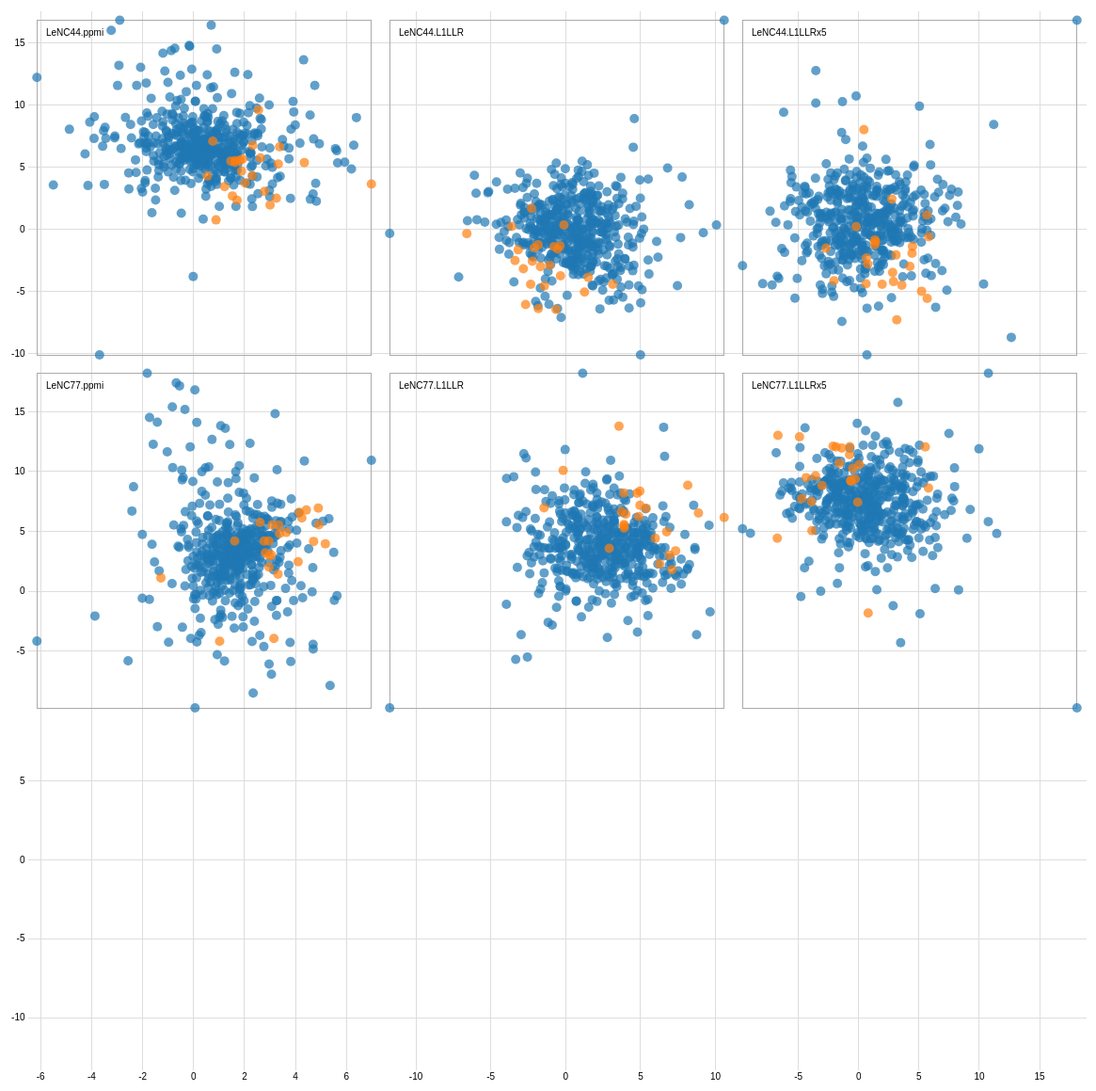
D3 v3 page, settled after 480 driven frames (8 s of simulated time); the page loaded 1 data file(s).



var width = 2420,
    size = 375,
    padding = 19.5;

var x = d3.scale.linear()
    .range([padding / 2, size - padding / 2]);

var y = d3.scale.linear()
    .range([size - padding / 2, padding / 2]);

var xAxis = d3.svg.axis()
    .scale(x)
    .orient("bottom")
    .ticks(5);

var yAxis = d3.svg.axis()
    .scale(y)
    .orient("left")
    .ticks(5);

var color = d3.scale.category10();

// add the tooltip area to the webpage
var tooltip = d3.select("body").append("div")
    .attr("class", "tooltip")
    .style("opacity", 0);

d3.tsv("match.tsv", function(error, data) {
  var domainBySolution = {},
      rownames = d3.keys(data[0]).filter(function(d) { return d.indexOf("LeNC") == 0; }),
      xnames = rownames.filter(function (d) { return d[d.length-1] == "x" }),
      solutions = []
      xnames.forEach(function(xname) {
	         //solutions.push(xname.substring(0, xname.length-2));
           //solutions.reverse();
           solutions = ["LeNC44.L1LLRx5", "LeNC44.L1LLR", "LeNC44.ppmi", "LeNC77.L1LLRx5", "LeNC77.L1LLR", "LeNC77.ppmi"]
      }),
//      n = solutions.length;
// Define the size of the matrix
      n = 3;

      solutions.forEach(function(solution) {
         domainBySolution[solution+".x"] = d3.extent(data, function(d) { return +d[solution+".x"]; });
         domainBySolution[solution+".y"] = d3.extent(data, function(d) { return +d[solution+".y"]; });
      });

      xAxis.tickSize(size * n);
      yAxis.tickSize(-size * n);

      var brush = d3.svg.brush()
          .x(x)
          .y(y)
          .on("brushstart", brushstart)
          .on("brush", brushmove)
          .on("brushend", brushend);

      var svg = d3.select("body").append("svg")
	     .attr("width", size * n + padding)
	     .attr("height", size * n + padding)
	     .append("g")
	     .attr("transform", "translate(" + padding + "," + padding / 2 + ")");

      svg.selectAll(".x.axis")
	.data(solutions)
	.enter().append("g")
	.attr("class", "x axis")
	.attr("transform", function(d, i) { return "translate(" + (n - i - 1) * size + ",0)"; })
	.each(function(d) { x.domain(domainBySolution[d+".x"]); d3.select(this).call(xAxis); });

      svg.selectAll(".y.axis")
	.data(solutions)
	.enter().append("g")
	.attr("class", "y axis")
	.attr("transform", function(d, i) { return "translate(0," + i * size + ")"; })
	.each(function(d) { y.domain(domainBySolution[d+".y"]); d3.select(this).call(yAxis); });


  var cell = svg.selectAll(".cell")
      .data(combine(solutions))
      .enter().append("g")
      .attr("class", "cell")
      .attr("transform", function(d) { return "translate(" + (n - +d.i - 1) * size + "," + +d.j * size + ")"; })
      .each(plot);

// Titles for all plots.
  cell.append("text")
    .attr("x", padding)
    .attr("y", padding)
    .attr("dy", ".71em")
    .text(function(d) { if (d.x.substring(0, d.x.length-2) != "undefined") { return d.x.substring(0, d.x.length-2); }});

    function clearBrush(){
      d3.selectAll(".brush").remove();
    }

    var brushEnab = false;
    d3.select("#brush-enab").on("change", function() {
              brushEnab = this.checked;
              if (brushEnab) {
                cell.call(brush);
              } else {
                location.reload();
              }
            });

  function plot(p) {
    var cell = d3.select(this);
    try {
    x.domain(domainBySolution[p.x]);
    y.domain(domainBySolution[p.y]);

    cell.append("rect")
        .attr("class", "frame")
        .attr("x", padding / 2)
        .attr("y", padding / 2)
        .attr("width", size - padding)
        .attr("height", size - padding);

    cell.selectAll("circle")
        .data(data)
	      .enter().append("circle")
        .attr("cx", function(d) { return x(d[p.x]); })
        .attr("cy", function(d) { return y(d[p.y]); })
        .attr("r", 5)
        .style("fill", function(d) { return color(d.label); })
        .attr("pointer-events", "all")
        .on("click", function(d) {
        tooltip.transition()
        .duration(200)
        .style("opacity", .9);
        tooltip.html(d.text)
        .style("right", "20px")
        .style("top", "100px");
      });
      } catch (e) {
        console.log("combinations missing")
      }
  }

  var brushCell;

  // Clear the previously-active brush, if any.
  function brushstart(p) {
    if (brushCell !== this) {
      try {
      d3.select(brushCell).call(brush.clear());
      x.domain(domainBySolution[p.x]);
      y.domain(domainBySolution[p.y]);
      brushCell = this;
    } catch (e) {
      console.log("combinations missing")
    }
    }
  }

  // Highlight the selected circles.
  function brushmove(p) {
    var e = brush.extent();
    svg.selectAll("circle").classed("hidden", function(d) {
      return e[0][0] > d[p.x] || d[p.x] > e[1][0]
          || e[0][1] > d[p.y] || d[p.y] > e[1][1];
    });
  }

  // If the brush is empty, select all circles.
  function brushend() {
    if (brush.empty()) svg.selectAll(".hidden").classed("hidden", false);
  }

////
////  function cross(a, b) {
////    var c = [], n = a.length, m = b.length, i, j;
////    for (i = -1; ++i < n;) for (j = -1; ++j < m;) c.push({x: a[i], i: i, y: b[j], j: j});
////    return c;
////  }
////

  function combine(s) {
    var c = [], n = s.length, i, j, k = 0;
    for (j = -1; ++j < n%4;) for (i = -1; ++i < 3;) if (k < n) c.push({x: s[k]+".x", i: i, y: s[k]+".y", j: j}), ++k;
      return c;
    }

  d3.select(self.frameElement).style("height", size * n + padding + 20 + "px");
 });



### data: match.tsv
token	label	LeNC44.L1LLRx5.x	LeNC44.L1LLRx5.y	LeNC77.L1LLR.x	LeNC77.L1LLR.y	LeNC44.L1LLR.x	LeNC44.L1LLR.y	LeNC77.L1LLRx5.x	LeNC77.L1LLRx5.y	LeNC44.ppmi.x	LeNC44.ppmi.y	LeNC77.ppmi.x	LeNC77.ppmi.y	text	LeNC44.L1LLRx5.maxW	LeNC77.L1LLR.maxW	LeNC44.L1LLR.maxW	LeNC77.L1LLRx5.maxW	LeNC44.ppmi.maxW	LeNC77.ppmi.maxW
match/noun/BL_19990126_01/30218	a	-3.59	4.113	-2.407	-0.336	1.202	4.72	2.261	-1.328	-0.4602	1.325	-0.1968	-0.5873	Tijdens de <font color="red">match</font…	10.74	9.17	9.13	10.78	2.16	1.87
match/noun/parool19990726/959	a	-0.9368	-2.857	0.2402	2.46	-2.632	0.7942	1.449	1.98	-0.3632	2.872	-1.361	1.01	Game , set en <font color="red">match</f…	10.07	7.4	8.46	9.0	2.36	2.18
match/noun/parool19990503/20554	a	5.207	-0.2915	3.672	-0.2	1.765	-3.919	-1.917	1.231	0.9489	-0.6184	1.176	0.9819	Er werd geen man of the <font color="red…	6.63	5.18	5.03	6.79	0.87	0.97
match/noun/parool19990224/51117	a	2.259	5.627	0.5768	-1.96	5.205	0.7617	-0.2589	-1.401	-0.3635	1.928	-0.3794	0.6725	Wil je zondag als winnaar worden gehuldi…	9.78	8.38	8.17	9.99	2.36	2.18
match/noun/parool19990201/13170	a	7.148	1.694	4.189	-0.2602	3.194	-5.161	-2.594	1.324	1.219	-1.159	1.254	1.47	In de persconferentie die hij daags voor…	8.29	7.48	6.68	9.09	0.88	1.86
match/noun/nrc20040527/64333	a	0.5296	-2.841	0.787	2.943	-2.303	-0.5293	0.06174	-0.9419	2.218	-1.937	3.133	-0.5996	De keurig gekapte en geklede trainer zat…	10.07	7.4	8.46	9.0	1.37	1.32
match/noun/nrc20040416/54330	a	-5.303	-0.6863	-3.371	1.801	-2.623	4.595	3.983	0.6557	1.823	2.546	-0.8948	-1.043	Hij scoorde 270 van de 600 runs en werd …	10.07	7.4	8.46	9.0	1.32	1.05
match/noun/nrc20031110/39278	a	-2.683	1.371	-1.333	2.022	-0.4877	3.425	2.18	-0.134	0.5728	2.309	-0.05522	-1.279	Voor de <font color="red">match</font> t…	10.74	9.17	9.13	10.78	2.16	1.87
match/noun/nrc20030804/23621	a	2.967	1.708	1.71	-0.2009	2.206	-1.32	-0.3979	1.399	0.2625	-0.7324	0.9104	1.043	Net als vrijdag werd Van der Vaart nader…	10.07	7.6	8.46	9.2	1.18	1.33
match/noun/nrc20030722/24989	a	-2.367	-0.2682	-1.018	1.382	-0.59	2.324	1.963	1.051	-1.388	-1.472	0.2315	1.908	De <font color="red">match</font> begint…	10.52	9.15	8.92	10.76	2.52	2.32
match/noun/nrc20030721/33949	a	5.571	-3.536	2.105	-3.863	-1.374	-4.85	-1.882	-2.01	2.314	-1.421	2.316	1.294	Op nog een serie <font color="red">match…	7.6	6.4	5.99	8.01	0.54	0.5
match/noun/nrc20030610/36474	a	2.784	-0.103	1.92	0.5718	0.7796	-1.704	-0.6944	0.9249	1.679	-0.04607	1.319	0.5293	Ik moet toegeven dat ik tijdens die <fon…	10.07	7.48	8.46	9.09	1.42	1.07
match/noun/parool19990920/37110	a	2.306	3.232	1.119	-1.616	3.339	0.0844	-0.342	-0.6941	-0.5795	-0.2188	0.2929	0.3959	Ik heb tegen Samb een <font color="red">…	10.74	9.17	9.13	10.78	2.52	2.32
match/noun/nrc20030430/35998	a	0.9296	-0.432	1.005	1.022	-0.1282	-0.561	0.3493	0.9696	1.091	0.1698	0.4898	1.465	Ik had de hele <font color="red">match</…	10.07	7.48	8.46	9.09	0.76	2.0
match/noun/nrc20020604/45593	a	0.1454	-3.912	1.159	2.916	-2.808	-0.571	0.7302	2.895	5.654	-0.5773	3.17	-2.127	<font color="red">Match</font> of the Da…	10.07	7.4	8.46	9.0	1.43	1.47
match/noun/nrc20010927/31294	a	12.65	-8.69	-0.5071	8.926	-11.74	0.3986	5.476	5.942	6.39	2.289	1.104	-3.304	<font color="red">Match</font> of the Da…	5.05	3.92	3.46	5.51	1.61	1.44
match/noun/nrc20010901/109897	a	0.993	-0.1775	1.209	0.9857	0.1238	-0.3074	0.2834	1.3	0.8941	-1.576	2.052	1.278	Jongetjes zitten op een heuveltje toe te…	10.07	9.05	8.46	10.66	1.47	1.73
match/noun/nrc20010412/39208	a	0.7365	0.5596	0.3009	0.5627	0.6033	0.221	0.6533	0.3646	0.4081	0.5838	0.252	0.1509	De scheidsrechter floot gewoon voor het …	10.07	7.4	8.46	9.0	3.02	2.92
match/noun/nrc20010120/97227	a	-0.8256	-2.44	0.6093	-1.363	-1.38	1.373	-0.00101	1.785	-3.532	1.445	-1.29	1.181	Game , set en <font color="red">match</f…	10.07	7.4	8.46	9.0	2.1	1.97
match/noun/nrc20010119/11629	a	-5.873	0.3604	-2.771	1.754	-1.936	4.587	3.395	0.8273	0.556	2.547	-0.8619	-0.6616	Het vertelt van uppercuts , gesprongen w…	10.07	7.4	8.46	9.0	1.87	1.82
match/noun/nrc20001228/55662	a	-5.103	-3.949	-2.154	-3.379	-5.396	1.347	1.766	4.706	-2.896	8.45	-2.54	5.254	De <font color="red">match</font> tussen…	10.07	7.4	8.46	9.0	3.09	2.98
match/noun/nrc20001021/39708	a	0.5145	-3.563	0.1739	-2.342	-2.822	-0.3529	0.845	3.281	-0.1716	6.851	-1.428	4.917	De <font color="red">match</font> tussen…	10.07	7.4	8.46	9.0	3.09	2.98
match/noun/nrc20001010/45714	a	-1.548	2.709	0.5382	0.6701	1.284	3.377	0.1626	0.1386	0.5107	2.316	0.4161	-0.5613	Natuurlijk is het waar dat de <font colo…	10.74	9.17	9.13	10.78	2.16	1.87
match/noun/nrc20000308/28493	a	4.344	-0.5971	2.901	0.3301	0.8345	-3.036	-1.468	1.103	1.708	-1.04	1.789	0.6962	" Ik slaagde er maar niet in om met mijn…	8.29	6.5	6.68	8.11	1.71	1.61
match/noun/nrc20000308/28470	a	0.3916	5.391	-0.2186	-2.624	4.286	2.483	2.586	1.358	-2.472	1.848	-0.9452	-0.7874	In januari verloor hij in Boedapest een …	10.74	9.17	9.13	10.78	3.14	2.66
match/noun/nrc20021004/26248	a	-1.907	1.41	-0.2653	0.7023	0.6938	3.268	0.6468	-0.1798	2.095	1.785	0.5871	-0.9712	Nadat hij Kasparov in 2000 onttroonde al…	10.74	9.17	9.13	10.78	2.16	1.87
match/noun/parool20000115/44335	a	-1.143	-0.9703	-0.248	1.699	-0.9621	0.9627	1.468	0.9231	1.603	0.7392	1.098	-0.05186	Met andere woorden : niemand lijkt berei…	10.07	7.6	8.46	9.2	1.27	1.01
match/noun/parool20001021/72223	a	-7.964	-4.369	-3.208	4.741	-5.98	3.757	5.091	2.743	5.619	0.1906	1.732	-2.802	<font color="red">Match</font> of the Da…	10.07	7.4	8.46	9.0	0.46	0.22
match/noun/parool20010109/38440	a	-1.343	-2.491	-1.04	2.073	-2.364	1.253	1.221	-1.159	-4.873	1.547	-2.709	0.9384	GSM betekent game , set and <font color=…	10.07	7.4	8.46	9.0	2.1	1.97
match/noun/trouw20000117/26495	a	-2.073	0.1877	-1.85	1.041	-0.4671	2.356	2.491	0.3699	-0.4698	0.6572	-0.04792	-0.1907	De <font color="red">match</font> werd g…	10.52	9.15	8.92	10.76	2.52	2.32
match/noun/trouw19991106/434	a	-5.535	4.245	-3.625	-0.6654	1.446	6.133	3.189	-1.768	-2.044	2.078	-1.242	-0.4411	" We hebben het nodig de underdog te zij…	10.74	9.17	9.13	10.78	2.16	1.87
… [head cut at 6 KiB]